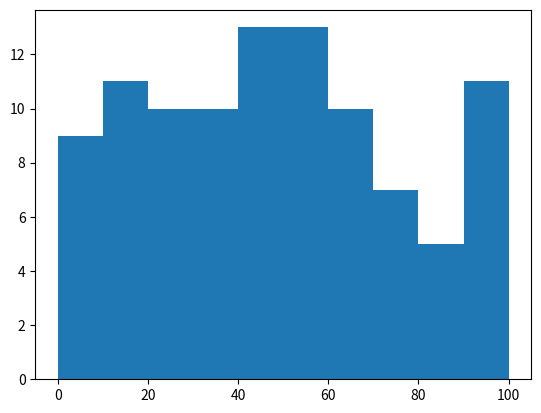

Source code (Python):
from matplotlib import pyplot as plt
import numpy as np

population_ages = np.random.randint(1,100,99)
bins = range(0,101,10)

plt.hist(population_ages,bins,)